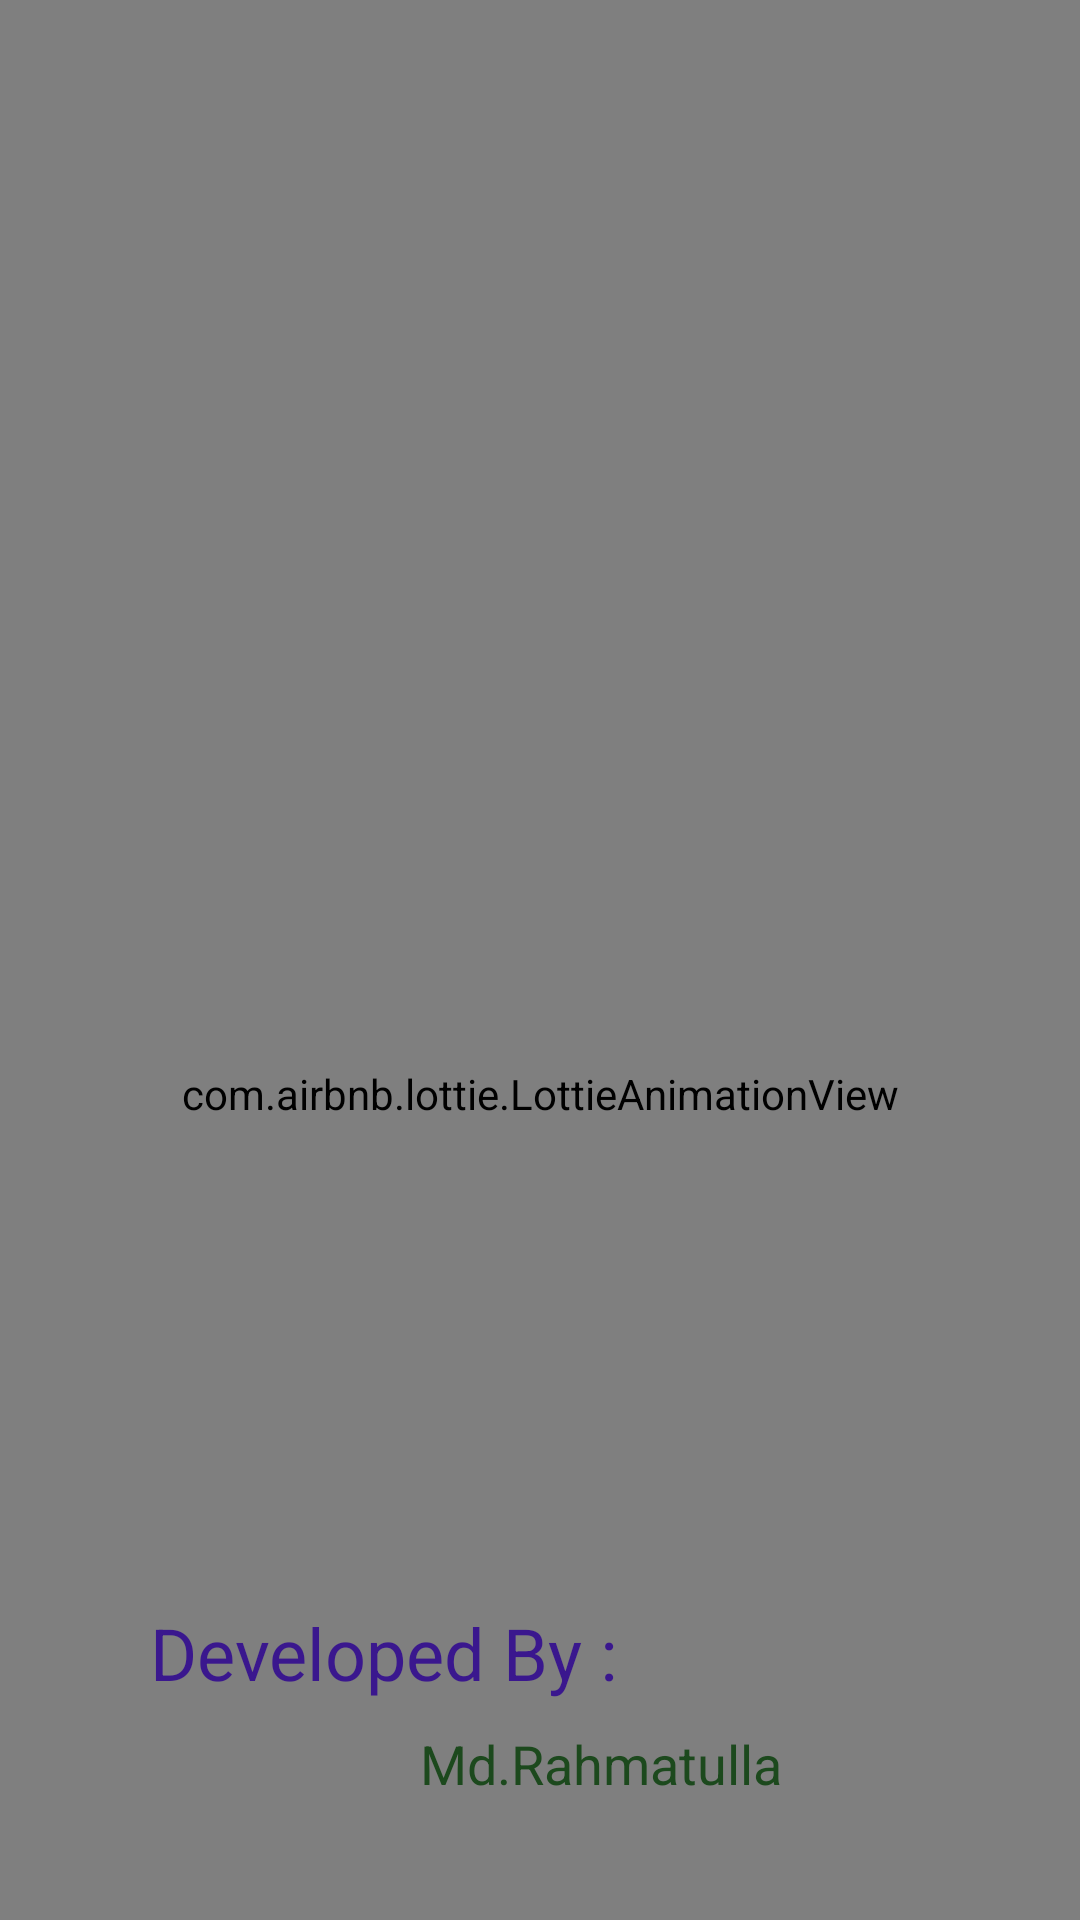

Reconstruct the res/layout file that produces this screen, plus the resources it refers to.
<!-- AndroidManifest.xml: application theme Theme.Android_SMS_Scheduller -->
<!-- res/layout/activity_splash_screen.xml -->
<?xml version="1.0" encoding="utf-8"?>
<RelativeLayout xmlns:android="http://schemas.android.com/apk/res/android"
    xmlns:app="http://schemas.android.com/apk/res-auto"
    xmlns:tools="http://schemas.android.com/tools"
    android:id="@+id/main"
    android:layout_width="match_parent"
    android:layout_height="match_parent"
    tools:context=".Splash_Screen"
    android:background="#999A98"
    tools:ignore="Orientation">


    <TextView
        android:id="@id/text"
        android:layout_width="259dp"
        android:layout_height="wrap_content"
        android:layout_alignBottom="@id/anim"
        android:layout_marginLeft="170dp"
        android:layout_marginBottom="285dp"
        android:text="SMS Scheduler"
        android:textColor="#1B431D"
        android:textSize="35dp"
        android:textStyle="bold" />

    <com.airbnb.lottie.LottieAnimationView
        android:id="@+id/anim"
        android:layout_width="match_parent"
        android:layout_height="729dp"
        android:layout_marginBottom="-552dp"
        app:lottie_autoPlay="true"
        app:lottie_loop="true"
        app:lottie_rawRes="@raw/animationlottie"
        tools:ignore="MissingConstraints"
        tools:layout_editor_absoluteX="0dp"
        tools:layout_editor_absoluteY="0dp" />

    <TextView
        android:id="@+id/text1"
        android:layout_width="wrap_content"
        android:layout_height="wrap_content"
        android:layout_alignBottom="@id/anim"
        android:layout_marginLeft="50dp"
        android:layout_marginBottom="162dp"
        android:textColor="#3A178E"
        android:text="Developed By :"
        android:textSize="24dp" />

    <TextView
        android:layout_width="wrap_content"
        android:layout_height="wrap_content"
        android:layout_alignBottom="@id/anim"
        android:layout_marginLeft="140dp"
        android:layout_marginBottom="129dp"
        android:textColor="#1C491D"
        android:text="Md.Rahmatulla"
        android:textSize="18dp" />

</RelativeLayout>
<!-- resources referenced by this layout -->
<resources>
  <style name="Theme.Android_SMS_Scheduller" parent="Base.Theme.Android_SMS_Scheduller" />
  <style name="Base.Theme.Android_SMS_Scheduller" parent="Theme.Material3.DayNight.NoActionBar">
          
          
      </style>
</resources>
